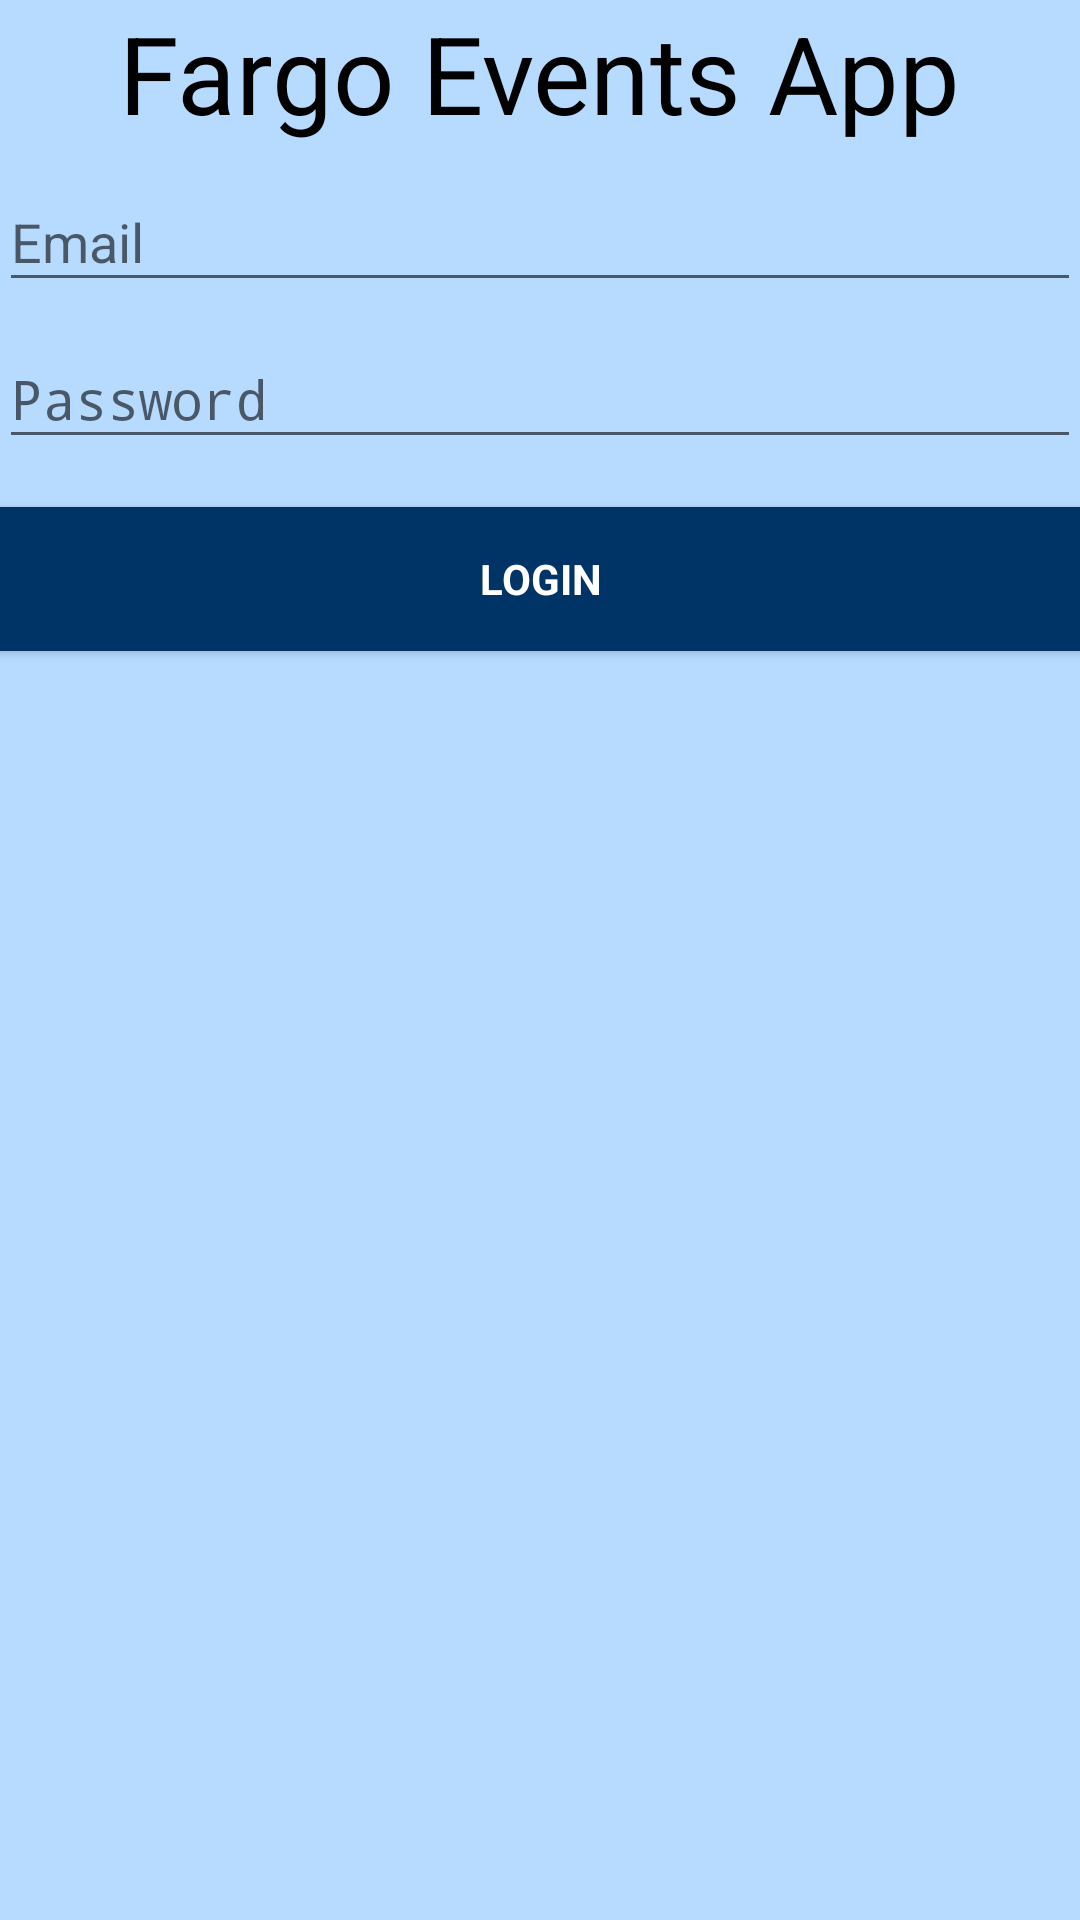

Produce the Android XML layout that renders to this screen, including the resource entries it uses.
<!-- AndroidManifest.xml: activity theme AppTheme -->
<!-- res/layout/activity_login.xml -->
<?xml version="1.0" encoding="utf-8"?>
<LinearLayout xmlns:android="http://schemas.android.com/apk/res/android"
    xmlns:tools="http://schemas.android.com/tools"
    android:layout_width="match_parent"
    android:layout_height="match_parent"
    android:gravity="center_horizontal"
    android:orientation="vertical"
    android:paddingLeft="@dimen/activity_horizontal_margin"
    android:paddingTop="@dimen/activity_vertical_margin"
    android:paddingRight="@dimen/activity_horizontal_margin"
    android:paddingBottom="@dimen/activity_vertical_margin"
    tools:context=".activity.LoginActivity">

    
    <ProgressBar
        android:id="@+id/login_progress"
        style="?android:attr/progressBarStyleLarge"
        android:layout_width="wrap_content"
        android:layout_height="wrap_content"
        android:layout_marginBottom="8dp"
        android:visibility="gone" />

    <ScrollView
        android:id="@+id/login_form"
        android:layout_width="match_parent"
        android:layout_height="match_parent">

        <LinearLayout
            android:id="@+id/email_login_form"
            android:layout_width="match_parent"
            android:layout_height="wrap_content"
            android:orientation="vertical">

            <TextView
                android:id="@+id/title"
                android:layout_width="wrap_content"
                android:layout_height="wrap_content"
                android:layout_gravity="center_horizontal"
                android:text="@string/fargo_events_app"
                android:textColor="@color/black"
                android:textSize="36sp" />

            <android.support.design.widget.TextInputLayout
                android:layout_width="match_parent"
                android:layout_height="wrap_content">

                <AutoCompleteTextView
                    android:id="@+id/email"
                    android:layout_width="match_parent"
                    android:layout_height="wrap_content"
                    android:hint="@string/prompt_email"
                    android:inputType="textEmailAddress"
                    android:maxLines="1"
                    android:singleLine="true"/>

            </android.support.design.widget.TextInputLayout>

            <android.support.design.widget.TextInputLayout
                android:layout_width="match_parent"
                android:layout_height="wrap_content">

                <EditText
                    android:id="@+id/password"
                    android:layout_width="match_parent"
                    android:layout_height="wrap_content"
                    android:hint="@string/password"
                    android:imeActionId="6"
                    android:imeActionLabel="@string/action_sign_in_short"
                    android:imeOptions="actionUnspecified"
                    android:inputType="textPassword"
                    android:maxLines="1"
                    android:singleLine="true" />

            </android.support.design.widget.TextInputLayout>

            <Button
                android:id="@+id/email_sign_in_button"
                style="?android:textAppearanceSmall"
                android:layout_width="match_parent"
                android:layout_height="wrap_content"
                android:layout_marginTop="16dp"
                android:background="@color/navy"
                android:text="@string/login"
                android:textColor="@color/white"
                android:textStyle="bold" />

            <TextView
                android:id="@+id/token"
                android:layout_width="match_parent"
                android:layout_height="wrap_content"
                android:textSize="30sp" />

        </LinearLayout>
    </ScrollView>
</LinearLayout>
<!-- resources referenced by this layout -->
<resources>
  <color name="black">#000000</color>
  <color name="navy">#003366</color>
  <color name="white">#ffffff</color>
  <string name="action_sign_in_short">Sign in</string>
  <string name="fargo_events_app">Fargo Events App</string>
  <string name="login">Login</string>
  <string name="password">Password</string>
  <string name="prompt_email">Email</string>
  <style name="AppTheme" parent="Theme.AppCompat.Light.DarkActionBar">
          
          <item name="colorPrimary">@color/navy</item>
          <item name="colorPrimaryDark">@color/navy</item>
          <item name="colorAccent">@color/navy</item>
          <item name="android:colorBackground">@color/light_blue</item>
      </style>
  <color name="light_blue">#b7daff</color>
</resources>
